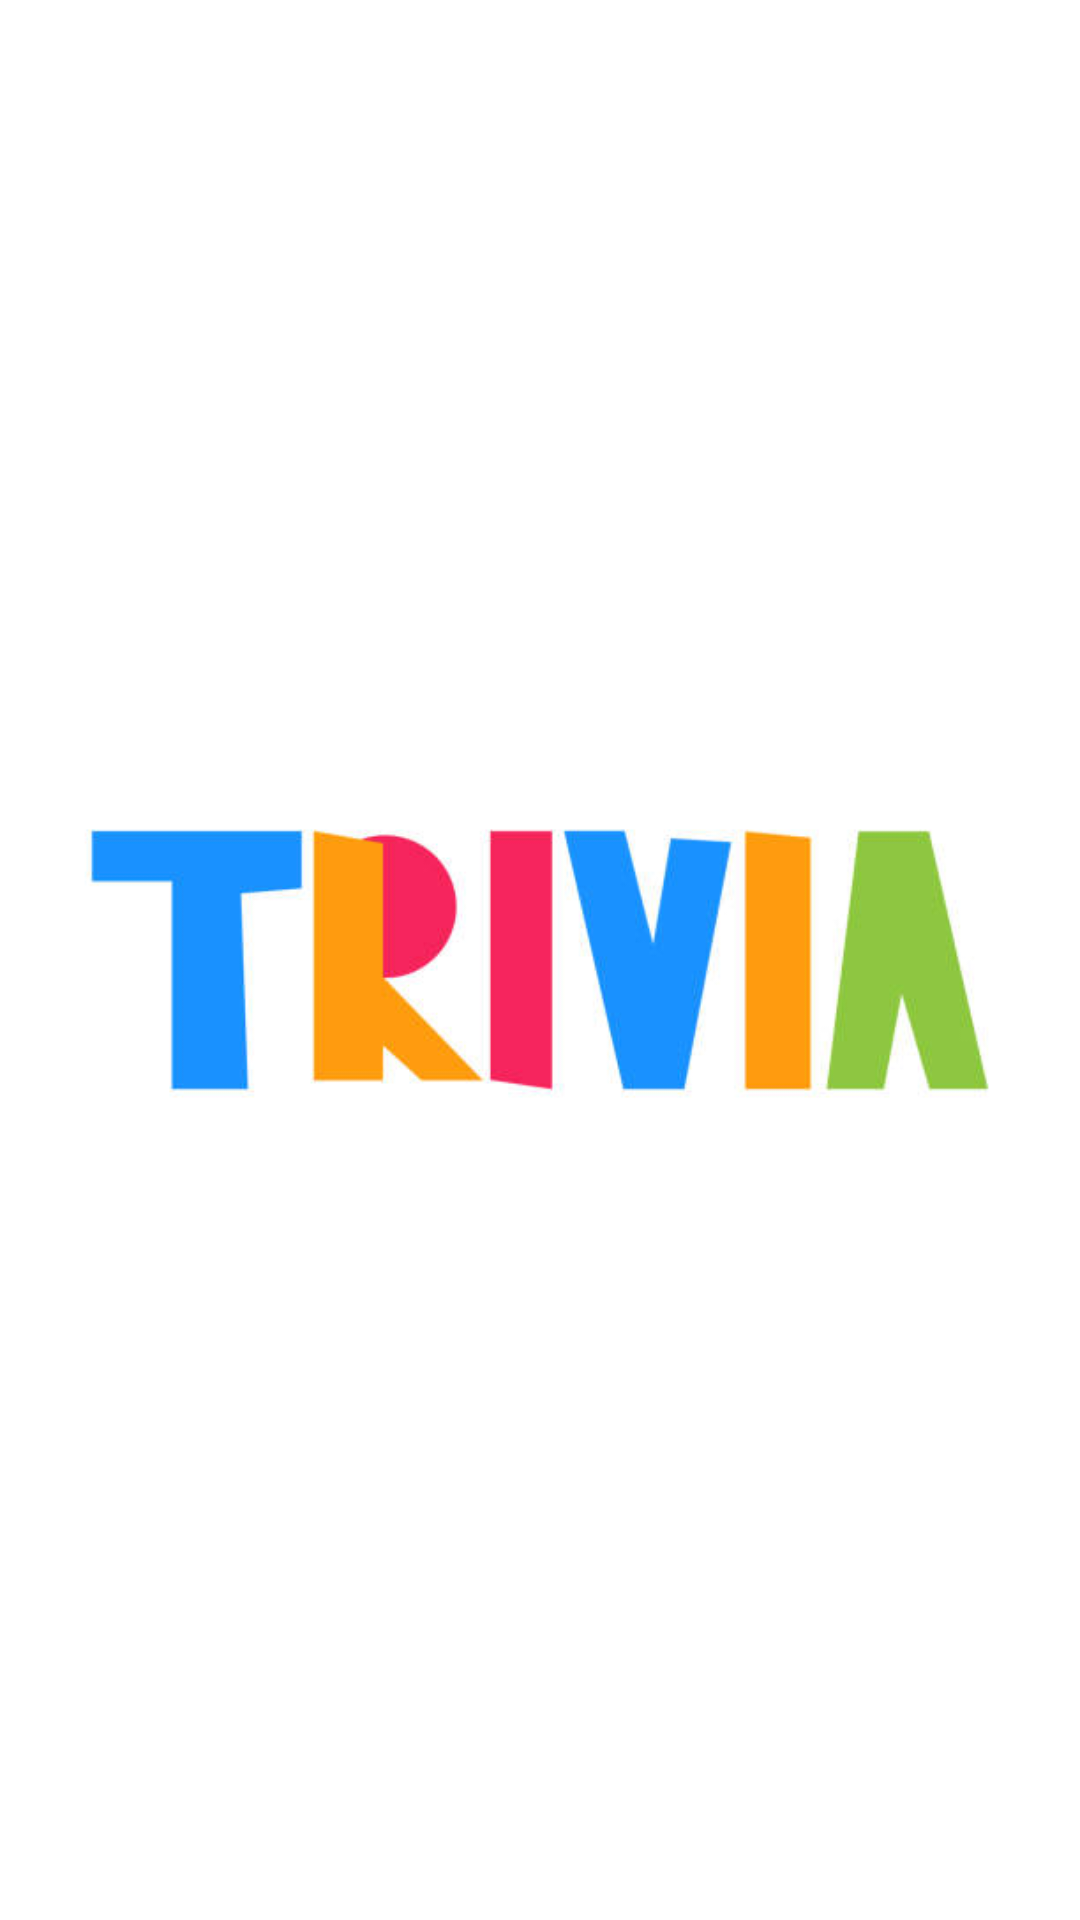

Layout XML and referenced resources for this Android screen:
<!-- AndroidManifest.xml: application theme Theme.TriviaApp -->
<!-- res/layout/activity_splash.xml -->
<?xml version="1.0" encoding="utf-8"?>
<androidx.constraintlayout.widget.ConstraintLayout xmlns:android="http://schemas.android.com/apk/res/android"
    xmlns:app="http://schemas.android.com/apk/res-auto"
    xmlns:tools="http://schemas.android.com/tools"
    android:layout_width="match_parent"
    android:layout_height="match_parent"
    tools:context=".UI.SplashActivity">

    <ImageView
        android:layout_width="wrap_content"
        android:layout_height="wrap_content"
        android:src="@drawable/trivia"
        app:layout_constraintBottom_toBottomOf="parent"
        app:layout_constraintEnd_toEndOf="parent"
        app:layout_constraintStart_toStartOf="parent"
        app:layout_constraintTop_toTopOf="parent" />

</androidx.constraintlayout.widget.ConstraintLayout>
<!-- resources referenced by this layout -->
<resources>
  <!-- drawable trivia: jpg bitmap (drawable-v24, 15419 bytes) -->
  <style name="Theme.TriviaApp" parent="Theme.MaterialComponents.DayNight.DarkActionBar">
          
          <item name="colorPrimary">@color/purple_500</item>
          <item name="colorPrimaryVariant">@color/purple_700</item>
          <item name="colorOnPrimary">@color/white</item>
          
          <item name="colorSecondary">@color/teal_200</item>
          <item name="colorSecondaryVariant">@color/teal_700</item>
          <item name="colorOnSecondary">@color/black</item>
          
          <item name="android:statusBarColor" tools:targetApi="l">?attr/colorPrimaryVariant</item>
          
      </style>
  <!-- not gathered from this repository: default colours our renderer supplied (Android Studio template values) -->
  <color name="purple_500">#FF6200EE</color>
  <color name="purple_700">#FF3700B3</color>
  <color name="teal_200">#FF03DAC5</color>
  <color name="teal_700">#FF018786</color>
  <color name="black">#FF000000</color>
  <color name="white">#FFFFFFFF</color>
</resources>
